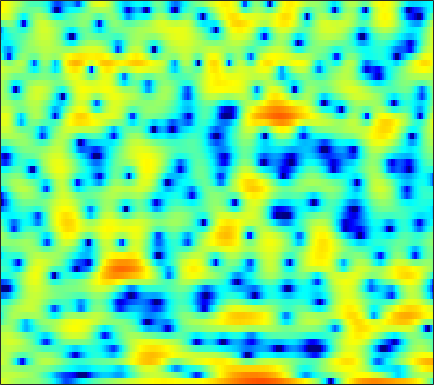

Data behind this chart, as committed beside it:
3.2572, 3.0845, 2.7993, 2.4855, 2.235, 1.8966, 1.5681, 1.3441, 1.0842, 0.88505, 0.73851, 0.6748, 0.63077, 0.59283, 0.55551, 0.46258, 0.31832, 0.16167, -0.14464, -0.56473, -1.092, -1.5844, -2.3773, -3.3318
2.109, 2.232, 2.341, 2.394, 2.402, 2.374, 2.311, 2.244, 2.129, 1.988, 1.823, 1.682, 1.462, 1.2, 0.9696, 0.6068, 0.1738, -0.2062, -0.8022, -1.51, -2.343, -3.056, -4.135, -5.365
1.562, 1.635, 1.627, 1.515, 1.37, 1.124, 0.8448, 0.6305, 0.3757, 0.1805, 0.06763, 0.04418, 0.08239, 0.1603, 0.2315, 0.3214, 0.3749, 0.3793, 0.3238, 0.1926, -0.01912, -0.2246, -0.559, -0.9544
2.776, 2.551, 2.053, 1.288, 0.503, -0.8988, -2.828, -4.779, -8.442, -13.94, -14.94, -10.65, -6.441, -3.683, -2.19, -0.7127, 0.3561, 0.95, 1.509, 1.863, 2.041, 2.072, 1.996, 1.798
2.39, 2.34, 2.127, 1.759, 1.371, 0.7305, -0.006364, -0.5828, -1.286, -1.766, -1.913, -1.794, -1.414, -0.896, -0.4911, -0.01151, 0.3877, 0.6166, 0.8214, 0.9146, 0.9044, 0.829, 0.6332, 0.3346
1.833, 2.09, 2.299, 2.375, 2.354, 2.242, 2.058, 1.883, 1.616, 1.335, 1.035, 0.8064, 0.4929, 0.1625, -0.09681, -0.4852, -0.906, -1.236, -1.675, -2.074, -2.374, -2.52, -2.601, -2.582
2.214, 2.579, 2.914, 3.1, 3.151, 3.112, 2.961, 2.788, 2.475, 2.087, 1.622, 1.221, 0.5994, -0.1534, -0.8267, -1.917, -3.287, -4.573, -6.761, -9.641, -12.88, -13.76, -11.21, -8.024
2.211, 2.433, 2.606, 2.631, 2.555, 2.336, 1.976, 1.633, 1.097, 0.5072, -0.09888, -0.5335, -1.083, -1.601, -1.988, -2.556, -3.24, -3.856, -4.792, -5.755, -6.398, -6.378, -5.555, -4.16
0.9893, 1.181, 1.326, 1.291, 1.122, 0.6578, -0.1221, -0.9303, -2.368, -4.222, -6.319, -7.639, -8.065, -6.927, -5.724, -4.268, -3.147, -2.514, -1.868, -1.367, -0.9073, -0.5573, -0.06169, 0.4834
-2.159, -1.192, -0.2127, 0.3851, 0.5731, 0.4952, 0.007908, -0.6473, -1.947, -3.757, -5.964, -7.384, -7.649, -5.973, -4.437, -2.671, -1.364, -0.6509, 0.02564, 0.4488, 0.7063, 0.8209, 0.9258, 1.045
-3.617, -2.183, -0.7355, 0.2968, 0.8463, 1.318, 1.544, 1.585, 1.514, 1.353, 1.172, 1.082, 1.052, 1.147, 1.257, 1.379, 1.407, 1.329, 1.046, 0.5031, -0.3351, -1.169, -2.518, -3.972
-2.204, -1.692, -0.9885, -0.3028, 0.1761, 0.7624, 1.263, 1.576, 1.931, 2.219, 2.435, 2.556, 2.652, 2.677, 2.63, 2.462, 2.143, 1.776, 1.074, 0.07499, -1.313, -2.678, -5.078, -8.377
-4.283, -4.037, -3.558, -2.944, -2.407, -1.641, -0.8417, -0.2574, 0.4706, 1.108, 1.659, 1.999, 2.345, 2.553, 2.619, 2.588, 2.412, 2.176, 1.722, 1.126, 0.4054, -0.1982, -1.03, -1.778
-10.13, -10.16, -9.747, -8.727, -7.646, -5.995, -4.322, -3.138, -1.71, -0.4928, 0.5152, 1.131, 1.787, 2.26, 2.499, 2.671, 2.684, 2.601, 2.382, 2.055, 1.654, 1.319, 0.8735, 0.4617
-18.24, -21.01, -30.92, -21.91, -15.65, -10.56, -7.082, -5.071, -2.912, -1.19, 0.1676, 0.9878, 1.851, 2.48, 2.811, 3.061, 3.116, 3.043, 2.806, 2.424, 1.938, 1.531, 0.9728, 0.4478
-12.28, -11.92, -11.28, -10.04, -8.677, -6.637, -4.619, -3.223, -1.572, -0.1408, 1.076, 1.855, 2.707, 3.334, 3.653, 3.875, 3.857, 3.67, 3.183, 2.425, 1.389, 0.4467, -0.9741, -2.399
-4.602, -4.515, -4.325, -3.998, -3.678, -3.138, -2.478, -1.9, -1.006, -0.00566, 1.038, 1.809, 2.756, 3.526, 3.947, 4.284, 4.318, 4.114, 3.517, 2.493, 0.9261, -0.7036, -3.77, -8.752
-2.062, -2.309, -2.672, -3.167, -3.677, -4.545, -5.559, -6.184, -6.154, -4.743, -2.618, -1.039, 0.7673, 2.188, 2.99, 3.721, 4.084, 4.126, 3.892, 3.32, 2.426, 1.573, 0.2747, -1.091
-3.617, -3.51, -3.587, -4.072, -4.779, -6.356, -8.992, -12.03, -15.25, -10.53, -5.866, -3.362, -0.9242, 0.8004, 1.756, 2.654, 3.195, 3.419, 3.49, 3.343, 3.038, 2.725, 2.231, 1.736
-6.002, -4.769, -3.777, -3.296, -3.178, -3.255, -3.414, -3.455, -3.263, -2.644, -1.709, -0.9521, 0.01816, 0.8448, 1.325, 1.779, 2.043, 2.115, 2.083, 1.962, 1.794, 1.658, 1.492, 1.371
-2.803, -2.192, -1.542, -1.087, -0.8393, -0.5966, -0.4091, -0.256, -0.00946, 0.2699, 0.5739, 0.7894, 1.029, 1.174, 1.192, 1.063, 0.7613, 0.4037, -0.1937, -0.8384, -1.384, -1.585, -1.488, -1.045
0.7586, 0.6839, 0.5851, 0.4983, 0.4422, 0.4147, 0.4472, 0.5179, 0.6676, 0.8355, 0.9884, 1.079, 1.112, 0.9824, 0.761, 0.257, -0.5911, -1.482, -3.159, -5.697, -9.533, -12.9, -11.38, -6.568
1.411, 0.8391, 0.01074, -0.8385, -1.438, -2.05, -2.288, -2.212, -1.836, -1.3, -0.7977, -0.4942, -0.2576, -0.2392, -0.3741, -0.7493, -1.361, -1.98, -3.068, -4.388, -5.741, -6.263, -5.527, -3.513
-0.177, -1.235, -3.01, -5.384, -7.712, -11.61, -13.7, -11.61, -8.149, -5.687, -4.095, -3.358, -2.824, -2.664, -2.737, -2.991, -3.236, -3.36, -3.299, -2.961, -2.351, -1.736, -0.697, 0.4988
-1.993, -2.887, -4.335, -6.161, -7.769, -9.911, -10.68, -9.89, -7.991, -6.282, -5.151, -4.711, -4.649, -5.173, -5.979, -7.579, -9.47, -10.26, -9.058, -6.446, -3.857, -2.171, -0.2639, 1.369
-4.657, -4.865, -5.082, -5.245, -5.307, -5.282, -5.093, -4.819, -4.388, -3.999, -3.796, -3.827, -4.2, -5.092, -6.175, -8.329, -11.24, -12.9, -11, -7.163, -4, -2.103, -0.04702, 1.598
-10.73, -9.768, -8.322, -6.939, -6.022, -4.954, -4.079, -3.519, -2.916, -2.498, -2.259, -2.21, -2.32, -2.605, -2.895, -3.286, -3.539, -3.514, -3.085, -2.287, -1.227, -0.3787, 0.7467, 1.792
-20.61, -15.83, -11.54, -8.495, -6.721, -4.867, -3.425, -2.596, -1.736, -1.119, -0.7164, -0.5439, -0.4607, -0.4956, -0.5793, -0.7227, -0.8564, -0.9006, -0.8613, -0.6667, -0.3066, 0.07405, 0.6754, 1.361
-14.32, -11.73, -8.66, -6.114, -4.523, -2.793, -1.437, -0.6231, 0.1938, 0.7638, 1.096, 1.216, 1.221, 1.063, 0.8414, 0.4319, -0.09747, -0.5494, -1.198, -1.745, -2.043, -1.942, -1.338, -0.3695
-5.997, -4.87, -3.379, -1.983, -1.055, 0.03419, 0.8963, 1.415, 1.911, 2.197, 2.283, 2.229, 2.005, 1.599, 1.178, 0.4192, -0.6135, -1.674, -3.604, -6.543, -10.97, -13.2, -8.773, -4.289
-1.651, -1.274, -0.6813, -0.0578, 0.3948, 0.9246, 1.344, 1.533, 1.649, 1.568, 1.315, 1.01, 0.4864, -0.1145, -0.5778, -1.217, -1.917, -2.53, -3.594, -4.937, -6.148, -6.284, -4.814, -2.525
-1.528, -1.368, -1.06, -0.6957, -0.4081, -0.07791, 0.1451, 0.2017, 0.06238, -0.3622, -1.133, -1.956, -3.325, -4.794, -5.632, -5.842, -5.073, -4.214, -3.127, -2.17, -1.308, -0.6516, 0.2813, 1.232
-5, -4.884, -4.563, -4.01, -3.487, -2.758, -2.174, -1.869, -1.79, -2.151, -3.106, -4.298, -6.833, -11.37, -18.18, -18.02, -9.556, -6.198, -3.252, -1.192, 0.322, 1.238, 2.234, 3.029
-11.98, -13.02, -13.63, -11.82, -9.693, -7.116, -5.182, -4.16, -3.265, -2.883, -2.943, -3.223, -3.848, -4.48, -4.742, -4.454, -3.485, -2.496, -1.117, 0.1472, 1.248, 1.955, 2.737, 3.341
-13.65, -15.63, -17.73, -14.6, -11.39, -8.037, -5.661, -4.365, -3.125, -2.31, -1.796, -1.58, -1.412, -1.304, -1.187, -0.9406, -0.5597, -0.2044, 0.3541, 0.9414, 1.545, 1.963, 2.475, 2.893
-6.64, -6.615, -6.319, -5.624, -4.896, -3.801, -2.762, -2.062, -1.307, -0.7446, -0.3776, -0.2062, -0.07539, -0.03736, -0.03782, -0.06198, -0.05056, -0.01035, 0.1197, 0.3691, 0.7126, 1.033, 1.481, 1.922
-1.538, -1.382, -1.119, -0.8215, -0.5658, -0.2201, 0.1238, 0.3354, 0.5655, 0.6996, 0.7108, 0.6548, 0.4612, 0.1421, -0.2028, -0.7746, -1.454, -1.953, -2.488, -2.636, -2.289, -1.728, -0.7948, 0.1397
1.343, 1.501, 1.643, 1.714, 1.714, 1.65, 1.526, 1.399, 1.204, 0.9853, 0.7594, 0.5432, 0.1387, -0.472, -1.13, -2.364, -4.212, -6.176, -9.805, -13.42, -10.82, -7.683, -4.436, -2.196
2.568, 2.772, 2.836, 2.676, 2.398, 1.847, 1.104, 0.5087, -0.2523, -0.7784, -0.977, -0.9872, -0.9468, -1.097, -1.409, -2.232, -3.61, -5.014, -7.277, -8.801, -8.002, -6.42, -4.378, -2.676
3.382, 3.682, 3.711, 3.31, 2.709, 1.473, -0.4266, -2.351, -5.654, -8.399, -7.028, -4.849, -2.505, -1.07, -0.4572, -0.166, -0.3079, -0.5844, -1.107, -1.629, -2.033, -2.267, -2.579, -2.816
3.588, 3.863, 3.882, 3.469, 2.879, 1.665, -0.1333, -1.91, -4.752, -6.835, -5.668, -3.766, -1.479, 0.1052, 0.8814, 1.496, 1.691, 1.584, 1.193, 0.4621, -0.5983, -1.716, -3.712, -6.823
2.384, 2.548, 2.539, 2.291, 1.957, 1.343, 0.6489, 0.1253, -0.407, -0.6218, -0.483, -0.1515, 0.4494, 1.045, 1.403, 1.707, 1.762, 1.612, 1.161, 0.4157, -0.686, -1.778, -3.549, -5.658
1.531, 1.577, 1.426, 1.105, 0.7817, 0.3304, -0.03641, -0.2093, -0.2561, -0.06753, 0.3052, 0.6758, 1.161, 1.621, 1.896, 2.115, 2.146, 2.045, 1.684, 1.1, 0.277, -0.4763, -1.663, -2.951
1.524, 1.325, 0.7507, -0.1702, -1.028, -2.24, -3.222, -3.465, -2.993, -1.908, -0.6194, 0.2681, 1.28, 2.064, 2.51, 2.912, 3.095, 3.094, 2.912, 2.499, 1.877, 1.285, 0.2676, -1.017
1.578, 1.103, 0.05271, -1.635, -3.479, -7.222, -14.68, -26, -11.17, -5.663, -2.563, -0.9878, 0.5752, 1.651, 2.235, 2.778, 3.089, 3.172, 3.14, 2.926, 2.536, 2.122, 1.423, 0.5446
1.514, 1.082, 0.231, -0.9263, -1.999, -3.574, -4.914, -5.282, -4.696, -3.378, -2.039, -1.165, -0.228, 0.48, 0.8654, 1.243, 1.502, 1.626, 1.681, 1.642, 1.48, 1.266, 0.9223, 0.5122
2.098, 1.844, 1.386, 0.8548, 0.4426, -0.08894, -0.4832, -0.6654, -0.7188, -0.6826, -0.6166, -0.5812, -0.6424, -0.7543, -0.8386, -0.8656, -0.7469, -0.5519, -0.2833, -0.09525, -0.06881, -0.16, -0.4412, -0.8053
3.002, 2.774, 2.435, 2.103, 1.907, 1.733, 1.642, 1.576, 1.44, 1.171, 0.6888, 0.09969, -1.038, -2.652, -4.014, -5.336, -5.008, -3.892, -2.269, -1.182, -0.7462, -0.8507, -1.65, -3.152
2.107, 1.491, 0.6307, 0.02591, -0.08256, 0.3091, 0.9736, 1.46, 1.891, 2.02, 1.683, 1.014, -0.4708, -3.042, -6.141, -11.96, -9.647, -5.473, -2.088, -0.2427, 0.5338, 0.5276, -0.3169, -2.209
-2.716, -4.494, -8.136, -13.82, -14.35, -8.526, -4.615, -2.677, -0.9288, 0.07176, 0.5187, 0.5676, 0.2934, -0.2112, -0.6141, -0.9178, -0.7098, -0.2753, 0.4969, 1.153, 1.535, 1.591, 1.458, 1.118
-5.005, -6.186, -7.979, -9.363, -9.327, -7.644, -5.47, -4.05, -2.505, -1.37, -0.5747, -0.1307, 0.2515, 0.5091, 0.6683, 0.8776, 1.135, 1.339, 1.628, 1.869, 2.015, 2.05, 2.006, 1.884
-5.225, -5.372, -5.452, -5.287, -5.001, -4.406, -3.636, -3.012, -2.223, -1.484, -0.8242, -0.3929, 0.1464, 0.6237, 0.9552, 1.366, 1.726, 1.971, 2.212, 2.379, 2.451, 2.445, 2.311, 2.068
-6.879, -6.081, -5.061, -4.217, -3.688, -3.139, -2.709, -2.426, -2.088, -1.76, -1.353, -0.9969, -0.408, 0.2505, 0.745, 1.376, 1.918, 2.256, 2.594, 2.794, 2.855, 2.805, 2.617, 2.272
-9.384, -6.553, -4.25, -2.933, -2.373, -2.045, -2.134, -2.436, -3.015, -3.603, -3.815, -3.488, -2.517, -1.208, -0.225, 0.9261, 1.849, 2.365, 2.866, 3.129, 3.183, 3.091, 2.847, 2.452
-1.647, -0.9435, -0.1697, 0.2551, 0.2842, -0.09898, -1.044, -2.232, -4.717, -8.937, -16.53, -14.7, -7.491, -3.45, -1.415, 0.4647, 1.73, 2.364, 2.863, 3.046, 2.951, 2.734, 2.264, 1.685
3.651, 3.515, 3.31, 2.99, 2.62, 1.877, 0.8131, -0.2142, -1.946, -3.803, -5.111, -5.015, -3.716, -2.014, -0.8992, 0.2811, 1.071, 1.427, 1.574, 1.387, 0.865, 0.2743, -0.8138, -2.133
5.173, 4.844, 4.385, 3.864, 3.426, 2.757, 1.987, 1.371, 0.542, -0.2179, -0.7919, -1.038, -1.122, -1.002, -0.8539, -0.6354, -0.5211, -0.5405, -0.7557, -1.3, -2.24, -3.303, -5.244, -8.149
5.469, 5.054, 4.513, 3.988, 3.596, 3.071, 2.507, 2.041, 1.39, 0.6653, -0.0602, -0.6192, -1.272, -1.805, -2.06, -2.248, -2.28, -2.292, -2.391, -2.745, -3.47, -4.32, -5.85, -7.862
